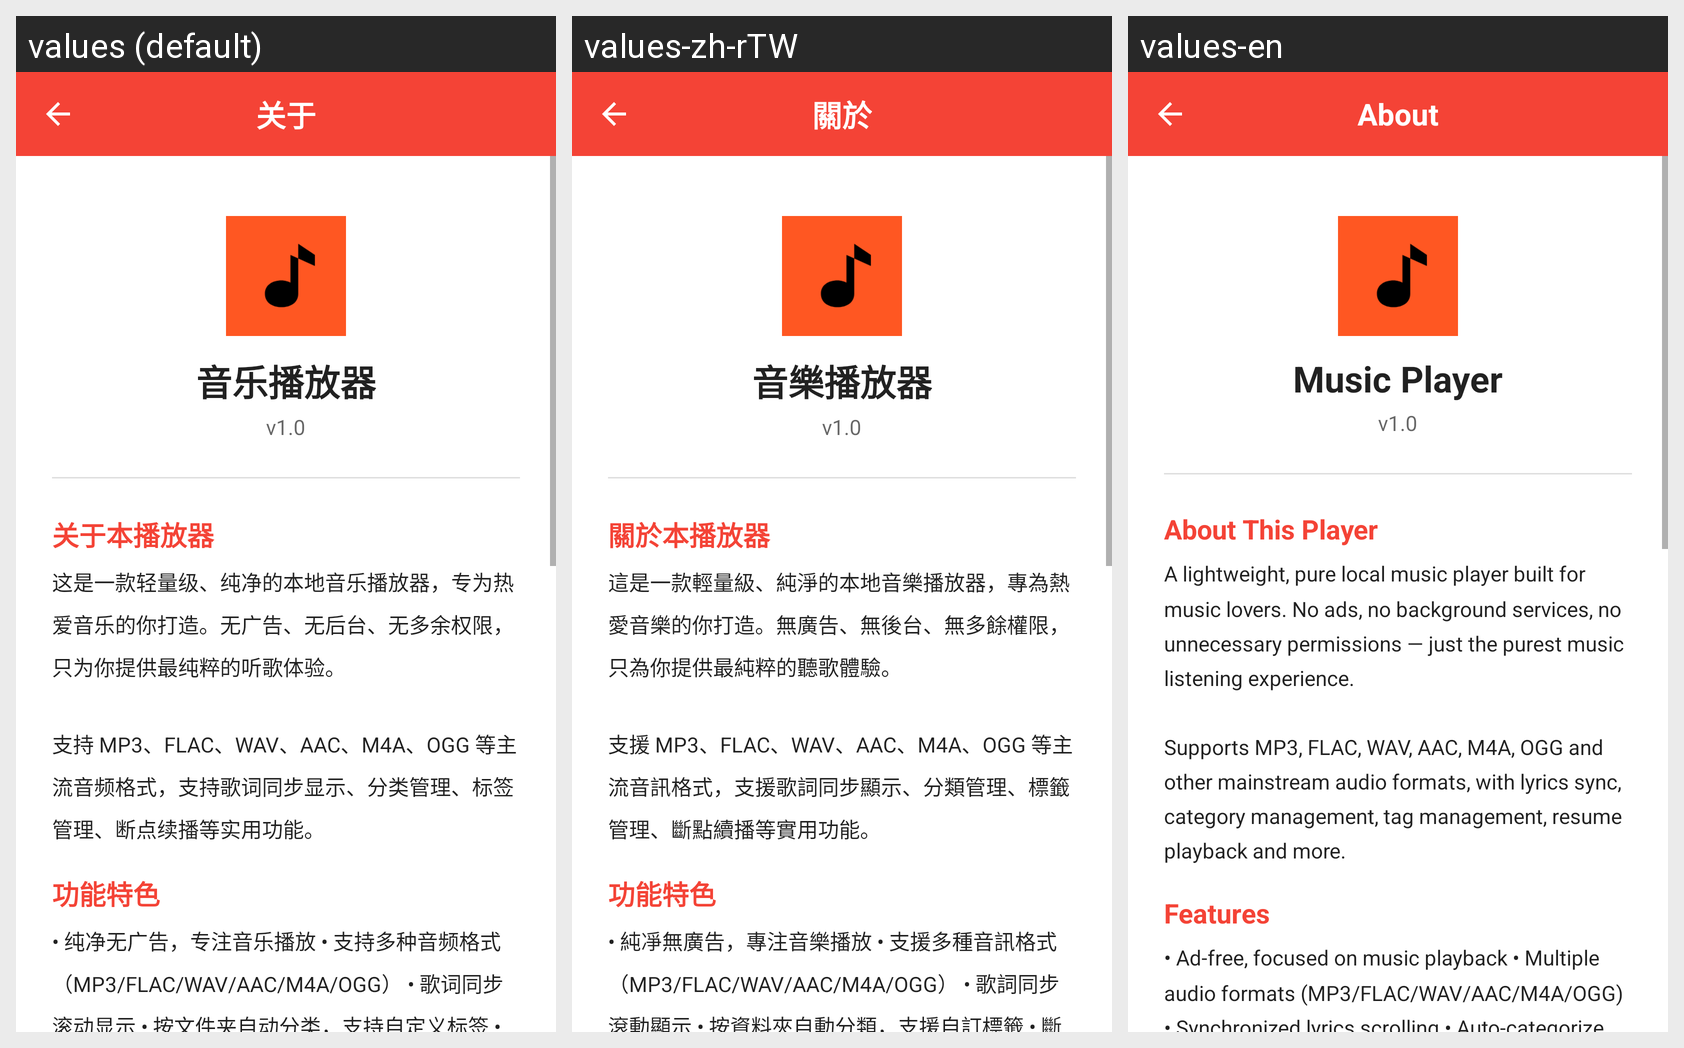

The Android screen above is rendered under several locales of the same app. Produce the string resources it draws, with the default and per-locale values.
Android screen res/layout/activity_about.xml rendered under 3 locales, left to right: values (default), values-zh-rTW, values-en. Device: Nexus 5 (rendered at 1080×1920; each locale shown at half size, 540×960, under a caption strip naming it); theme AppTheme.
Strings drawn on this screen, with the default value and each locale's value (text and hints the layout hard-codes, and strings that could not be matched under every locale, appear in the picture but are not listed):

about_title
  values: 关于
  values-zh-rTW: 關於
  values-en: About

app_name
  values: 音乐播放器
  values-zh-rTW: 音樂播放器
  values-en: Music Player

about_intro_title
  values: 关于本播放器
  values-zh-rTW: 關於本播放器
  values-en: About This Player

about_intro_desc
  values: 这是一款轻量级、纯净的本地音乐播放器，专为热爱音乐的你打造。无广告、无后台、无多余权限，只为你提供最纯粹的听歌体验。
      
      支持 MP3、FLAC、WAV、AAC、M4A、OGG 等主流音频格式，支持歌词同步显示、分类管理、标签管理、断点续播等实用功能。
  values-zh-rTW: 這是一款輕量級、純淨的本地音樂播放器，專為熱愛音樂的你打造。無廣告、無後台、無多餘權限，只為你提供最純粹的聽歌體驗。
      
      支援 MP3、FLAC、WAV、AAC、M4A、OGG 等主流音訊格式，支援歌詞同步顯示、分類管理、標籤管理、斷點續播等實用功能。
  values-en: A lightweight, pure local music player built for music lovers. No ads, no background services, no unnecessary permissions — just the purest music listening experience.
      
      Supports MP3, FLAC, WAV, AAC, M4A, OGG and other mainstream audio formats, with lyrics sync, category management, tag management, resume playback and more.

about_features_title
  values: 功能特色
  values-zh-rTW: 功能特色
  values-en: Features

about_features_desc
  values: • 纯净无广告，专注音乐播放 • 支持多种音频格式（MP3/FLAC/WAV/AAC/M4A/OGG） • 歌词同步滚动显示 • 按文件夹自动分类，支持自定义标签 • 断点续播，上次听到哪里继续听 • 真正的随机播放算法 • 内置网页浏览器，发现更多音乐 • 支持多语言切换（简体/繁体/英文） • 支持编辑歌曲信息并同步到文件 • Material Design 风格，支持深色模式
  values-zh-rTW: • 純凈無廣告，專注音樂播放 • 支援多種音訊格式（MP3/FLAC/WAV/AAC/M4A/OGG） • 歌詞同步滾動顯示 • 按資料夾自動分類，支援自訂標籤 • 斷點續播，上次聽到哪裡繼續聽 • 真正的隨機播放演算法 • 內建網頁瀏覽器，探索更多音樂 • 支援多語言切換（簡體/繁體/英文） • 支援編輯歌曲資訊並同步到檔案 • Material Design 風格，支援深色模式
  values-en: • Ad-free, focused on music playback • Multiple audio formats (MP3/FLAC/WAV/AAC/M4A/OGG) • Synchronized lyrics scrolling • Auto-categorize by folder, custom tags support • Resume playback from where you left off • True random shuffle algorithm • Built-in web browser to discover more music • Multi-language (Simplified/Traditional Chinese, English) • Edit song info and sync to file • Material …[clipped]
